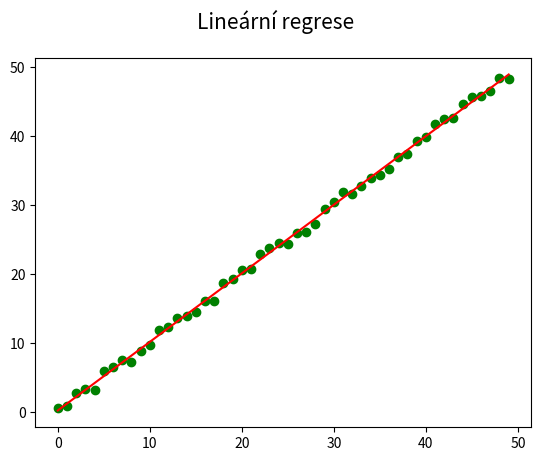

Write Python code to recreate this figure.
"""Vykreslení sady (pseudo)náhodných dat + lineární regrese."""

#
# Použito v článku:
#
# Křivky určené polynomem – nejpoužívanější křivky v současnosti
# https://www.root.cz/clanky/krivky-urcene-polynomem-nejpouzivanejsi-krivky-v-soucasnosti/
#
# Součást seriálu:
#
# Křivky nejen v počítačové grafice
# https://www.root.cz/serialy/krivky-nejen-v-pocitacove-grafice/
#
# Zdrojový kód tohoto skriptu ve stylu literate programming
# https://tisnik.github.io/presentations/appendix/lit_sources/approximation/linear_regression_2.html
#

import numpy as np
import matplotlib.pyplot as plt

# hodnoty na x-ové ose
x = np.arange(0, 50)

# generátor pseudonáhodných dat
rng = np.random.default_rng(seed=42)

# hodnoty na y-ové ose
y = x + 2*rng.random((len(x))) - 1

# výpočet lineární regrese
coefficients = np.polyfit(x, y, 1)

# koeficienty úsečky
print(coefficients)

# konstrukce lineární funkce
poly1d_fn = np.poly1d(coefficients)

# rozměry grafu při uložení: 640x480 pixelů
fig, ax = plt.subplots(1, figsize=(6.4, 4.8))

# titulek grafu
fig.suptitle('Lineární regrese', fontsize=15)

# vrcholy na křivce
ax.plot(x, y, 'go')

# vykreslení interpolační křivky
plt.plot(poly1d_fn(np.arange(0, len(x))), 'r-')

# uložení grafu do rastrového obrázku
plt.savefig("linear_regression_2.png")

# zobrazení grafu
plt.show()
